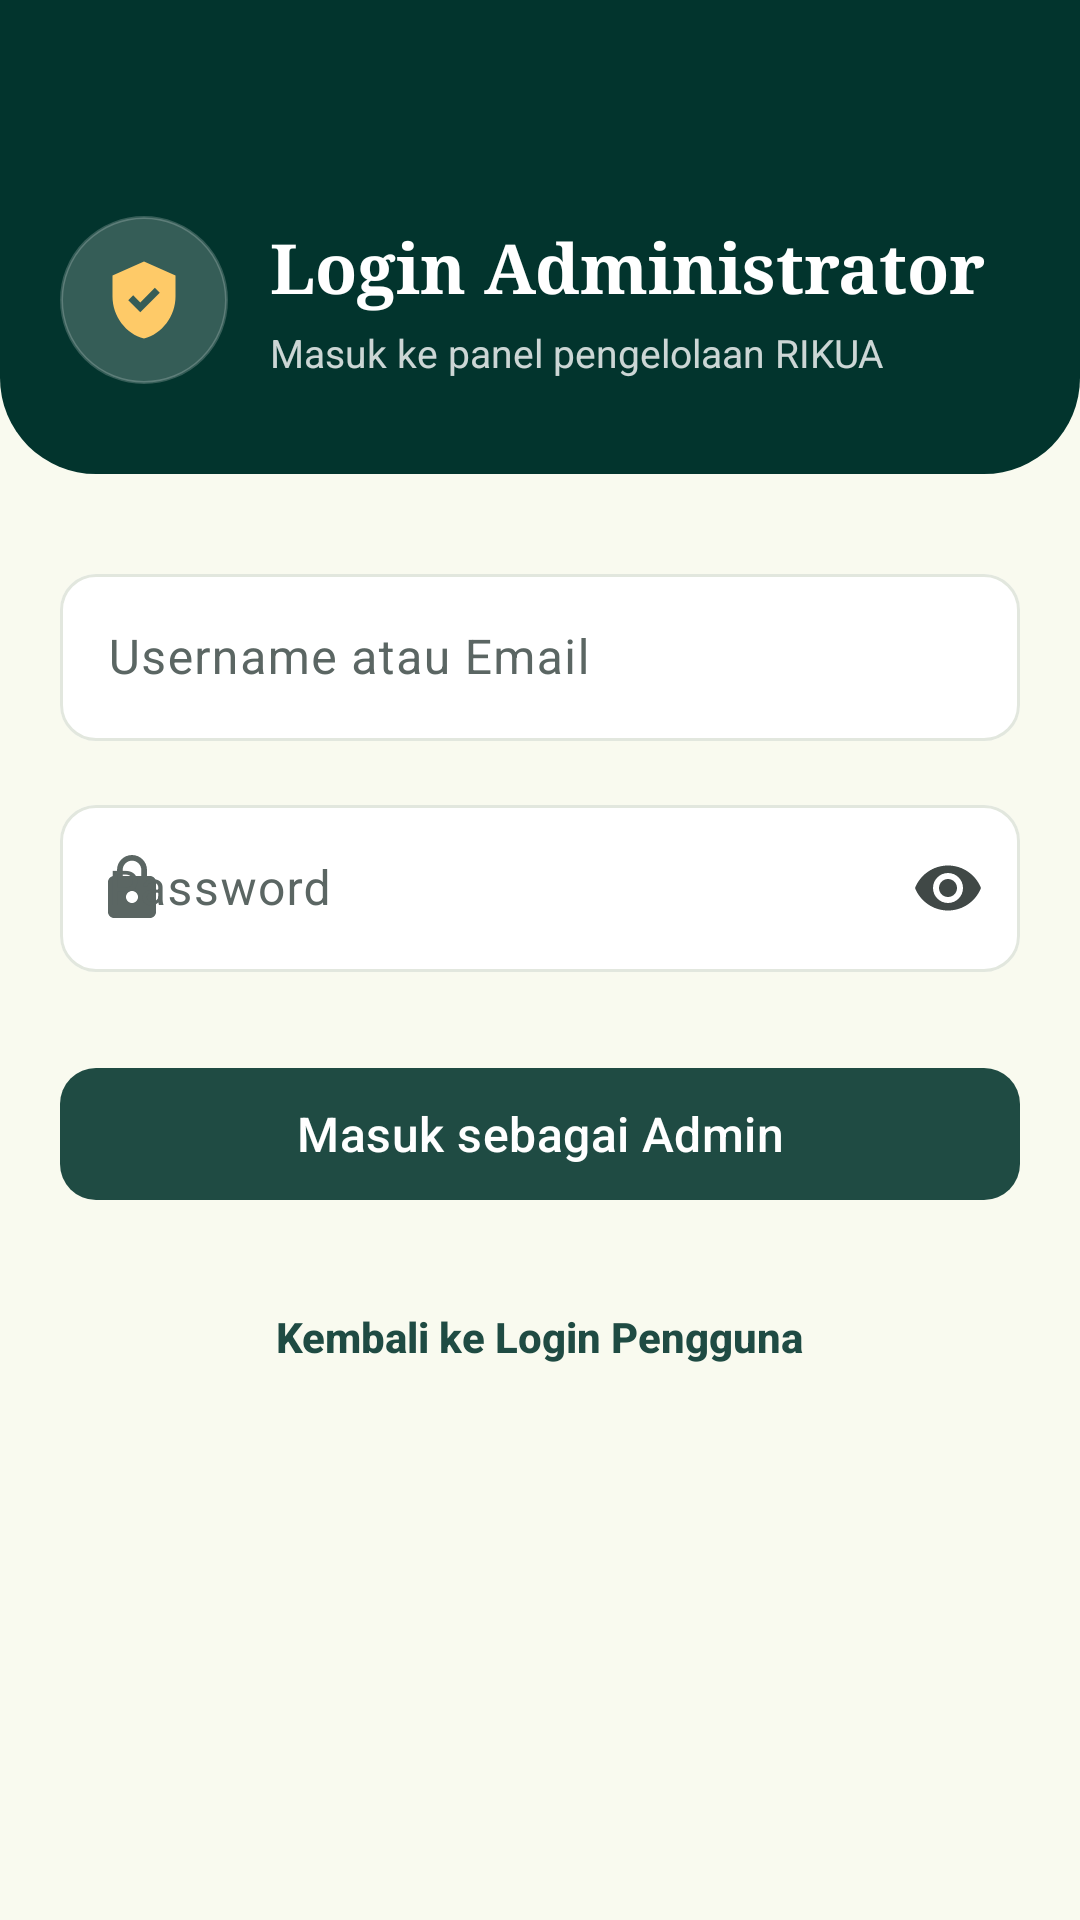

Here is an Android app screen rendered from its layout file. Give the layout XML and the strings, colors and styles it references.
<!-- AndroidManifest.xml: application theme Theme.Rikua -->
<!-- res/layout/activity_admin_login.xml -->
<?xml version="1.0" encoding="utf-8"?>
<LinearLayout xmlns:android="http://schemas.android.com/apk/res/android"
    xmlns:app="http://schemas.android.com/apk/res-auto"
    xmlns:tools="http://schemas.android.com/tools"
    android:layout_width="match_parent"
    android:layout_height="match_parent"
    android:background="@color/surface_cream_light"
    android:fitsSystemWindows="true"
    android:orientation="vertical"
    tools:context=".AdminLoginActivity">

    
    <FrameLayout
        android:layout_width="match_parent"
        android:layout_height="wrap_content"
        android:background="@drawable/bg_auth_header_admin">

        <LinearLayout
            android:layout_width="match_parent"
            android:layout_height="wrap_content"
            android:orientation="vertical"
            android:paddingStart="@dimen/page_gutter"
            android:paddingTop="12dp"
            android:paddingEnd="@dimen/page_gutter"
            android:paddingBottom="30dp">

            <ImageButton
                android:id="@+id/btn_back"
                android:layout_width="@dimen/touch_target"
                android:layout_height="@dimen/touch_target"
                android:background="?attr/selectableItemBackgroundBorderless"
                android:contentDescription="@string/auth_back_desc"
                android:padding="10dp"
                android:src="@drawable/ic_arrow_back"
                app:tint="@color/text_white" />

            <LinearLayout
                android:layout_width="match_parent"
                android:layout_height="wrap_content"
                android:layout_marginTop="16dp"
                android:baselineAligned="false"
                android:gravity="center_vertical"
                android:orientation="horizontal">

                <FrameLayout
                    android:layout_width="56dp"
                    android:layout_height="56dp"
                    android:background="@drawable/bg_auth_admin_badge">

                    <ImageView
                        android:layout_width="28dp"
                        android:layout_height="28dp"
                        android:layout_gravity="center"
                        android:contentDescription="@null"
                        android:src="@drawable/ic_policy_shield"
                        app:tint="@color/gold_accent" />
                </FrameLayout>

                <LinearLayout
                    android:layout_width="0dp"
                    android:layout_height="wrap_content"
                    android:layout_marginStart="14dp"
                    android:layout_weight="1"
                    android:orientation="vertical">

                    <TextView
                        android:layout_width="wrap_content"
                        android:layout_height="wrap_content"
                        android:fontFamily="serif"
                        android:text="@string/admin_title"
                        android:textColor="@color/text_white"
                        android:textSize="23sp"
                        android:textStyle="bold" />

                    <TextView
                        android:layout_width="match_parent"
                        android:layout_height="wrap_content"
                        android:layout_marginTop="4dp"
                        android:text="@string/admin_desc"
                        android:textColor="@color/text_white_80"
                        android:textSize="13sp" />
                </LinearLayout>
            </LinearLayout>
        </LinearLayout>
    </FrameLayout>

    <ScrollView
        android:layout_width="match_parent"
        android:layout_height="0dp"
        android:layout_weight="1"
        android:fillViewport="true"
        android:scrollbars="none">

        <LinearLayout
            android:layout_width="match_parent"
            android:layout_height="wrap_content"
            android:orientation="vertical"
            android:paddingStart="@dimen/page_gutter"
            android:paddingTop="28dp"
            android:paddingEnd="@dimen/page_gutter"
            android:paddingBottom="24dp">

            <com.google.android.material.textfield.TextInputLayout
                android:id="@+id/til_identity"
                style="@style/Widget.Rikua.AuthField"
                android:layout_width="match_parent"
                android:layout_height="wrap_content"
                android:hint="@string/auth_label_identity"
                app:startIconDrawable="@drawable/ic_person">

                <com.google.android.material.textfield.TextInputEditText
                    android:id="@+id/et_identity"
                    android:layout_width="match_parent"
                    android:layout_height="wrap_content"
                    android:imeOptions="actionNext"
                    android:inputType="text"
                    android:maxLines="1"
                    android:minHeight="@dimen/touch_target" />
            </com.google.android.material.textfield.TextInputLayout>

            <com.google.android.material.textfield.TextInputLayout
                android:id="@+id/til_password"
                style="@style/Widget.Rikua.AuthField"
                android:layout_width="match_parent"
                android:layout_height="wrap_content"
                android:layout_marginTop="16dp"
                android:hint="@string/auth_label_password"
                app:endIconMode="password_toggle"
                app:startIconDrawable="@drawable/ic_lock">

                <com.google.android.material.textfield.TextInputEditText
                    android:id="@+id/et_password"
                    android:layout_width="match_parent"
                    android:layout_height="wrap_content"
                    android:imeOptions="actionDone"
                    android:inputType="textPassword"
                    android:maxLines="1"
                    android:minHeight="@dimen/touch_target" />
            </com.google.android.material.textfield.TextInputLayout>

            <com.google.android.material.button.MaterialButton
                android:id="@+id/btn_admin_login"
                style="@style/Widget.Rikua.AuthButton"
                android:layout_width="match_parent"
                android:layout_height="wrap_content"
                android:layout_marginTop="28dp"
                android:text="@string/auth_admin_entry" />

            <TextView
                android:id="@+id/tv_back_to_login"
                android:layout_width="wrap_content"
                android:layout_height="wrap_content"
                android:layout_gravity="center_horizontal"
                android:layout_marginTop="24dp"
                android:background="?attr/selectableItemBackground"
                android:fontFamily="sans-serif-medium"
                android:padding="8dp"
                android:text="@string/admin_back_link"
                android:textColor="@color/primary_forest"
                android:textSize="14sp"
                android:textStyle="bold" />
        </LinearLayout>
    </ScrollView>
</LinearLayout>
<!-- resources referenced by this layout -->
<resources>
  <color name="gold_accent">#FECA68</color>
  <color name="primary_forest">#1F4B43</color>
  <color name="surface_cream_light">#F9FAEF</color>
  <color name="text_white">#FFFFFF</color>
  <color name="text_white_80">#CCFFFFFF</color>
  <dimen name="page_gutter">20dp</dimen>
  <dimen name="touch_target">44dp</dimen>
  <!-- drawable bg_auth_admin_badge (drawable) -->
  <?xml version="1.0" encoding="utf-8"?>
  <shape xmlns:android="http://schemas.android.com/apk/res/android"
      android:shape="oval">
      <solid android:color="@color/white_hairline" />
      <stroke
          android:width="1dp"
          android:color="@color/white_hairline" />
  </shape>
  <!-- drawable bg_auth_header_admin (drawable) -->
  <?xml version="1.0" encoding="utf-8"?>
  <shape xmlns:android="http://schemas.android.com/apk/res/android"
      android:shape="rectangle">
      <solid android:color="@color/primary_forest_deep" />
      <corners
          android:bottomLeftRadius="32dp"
          android:bottomRightRadius="32dp"
          android:topLeftRadius="0dp"
          android:topRightRadius="0dp" />
  </shape>
  <!-- drawable ic_lock (drawable) -->
  <?xml version="1.0" encoding="utf-8"?>
  <vector xmlns:android="http://schemas.android.com/apk/res/android"
      android:width="24dp"
      android:height="24dp"
      android:viewportWidth="24"
      android:viewportHeight="24"
      android:tint="?attr/colorControlNormal">
      <path
          android:fillColor="@android:color/white"
          android:pathData="M18,8h-1L17,6c0,-2.76 -2.24,-5 -5,-5S7,3.24 7,6v2L6,8c-1.1,0 -2,0.9 -2,2v10c0,1.1 0.9,2 2,2h12c1.1,0 2,-0.9 2,-2L20,10c0,-1.1 -0.9,-2 -2,-2zM12,17c-1.1,0 -2,-0.9 -2,-2s0.9,-2 2,-2 2,0.9 2,2 -0.9,2 -2,2zM15.1,8L8.9,8L8.9,6c0,-1.71 1.39,-3.1 3.1,-3.1 1.71,0 3.1,1.39 3.1,3.1v2z" />
  </vector>
  <!-- drawable ic_policy_shield (drawable) -->
  <?xml version="1.0" encoding="utf-8"?>
  <vector xmlns:android="http://schemas.android.com/apk/res/android"
      android:width="24dp"
      android:height="24dp"
      android:viewportWidth="24"
      android:viewportHeight="24"
      android:tint="?attr/colorControlNormal">
      <path
          android:fillColor="@android:color/white"
          android:pathData="M12,1L3,5v6c0,5.55 3.84,10.74 9,12 5.16,-1.26 9,-6.45 9,-12L21,5l-9,-4zM10.94,15.5L7.5,12.06l1.41,-1.41 2.03,2.03 4.16,-4.16 1.41,1.41 -5.57,5.57z" />
  </vector>
  <string name="admin_back_link">Kembali ke Login Pengguna</string>
  <string name="admin_desc">Masuk ke panel pengelolaan RIKUA</string>
  <string name="admin_title">Login Administrator</string>
  <string name="auth_admin_entry">Masuk sebagai Admin</string>
  <string name="auth_back_desc">Kembali</string>
  <string name="auth_label_identity">Username atau Email</string>
  <string name="auth_label_password">Password</string>
  <style name="Widget.Rikua.AuthButton" parent="Widget.Material3.Button">
          <item name="backgroundTint">@color/primary_forest</item>
          <item name="android:textColor">@color/text_white</item>
          <item name="cornerRadius">@dimen/radius_control</item>
          <item name="android:minHeight">52dp</item>
          <item name="android:textSize">16sp</item>
          <item name="android:letterSpacing">0.01</item>
          <item name="rippleColor">@color/primary_forest_light</item>
      </style>
  <style name="Theme.Rikua" parent="Base.Theme.Rikua" />
  <color name="white_hairline">#33FFFFFF</color>
  <color name="primary_forest_deep">#02342D</color>
  <dimen name="radius_control">12dp</dimen>
  <color name="primary_forest_light">#2D6B60</color>
  <color name="text_muted">#5B6663</color>
  <color name="surface_white">#FFFFFF</color>
  <color name="primary_forest_container">#D4EBE5</color>
  <color name="on_primary_forest_container">#00201B</color>
  <color name="gold_primary">#C99A3E</color>
  <color name="gold_container">#FFF3D6</color>
  <color name="gold_dark">#7C5800</color>
  <color name="text_primary">#1A1D16</color>
  <color name="text_secondary">#404846</color>
</resources>
